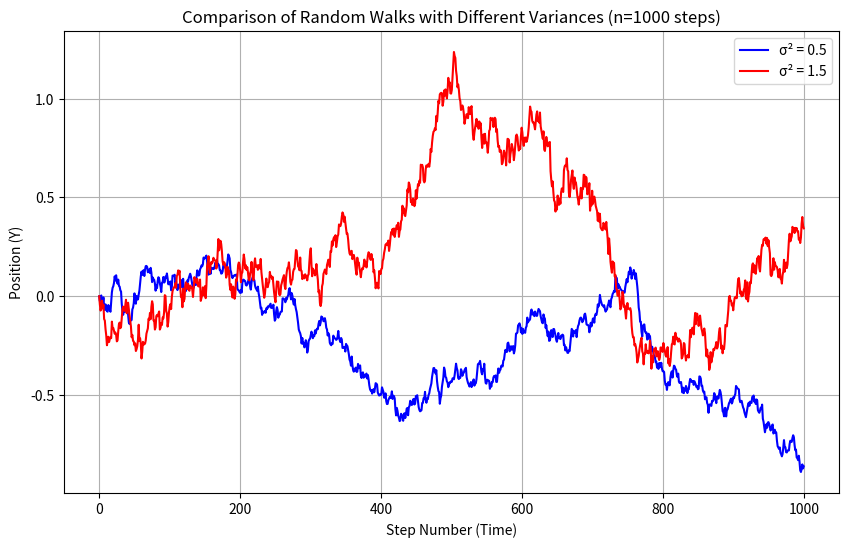

The script that saved this image:
import matplotlib.pyplot as plt
import numpy as np

def main(): 

   # random_walk_q1(10)
    #random_walk_q1(100)
    #random_walk_q1(1000)
    #random_walk_q1(10000)

    # Run Q2: 100 simulations with n=1000
    #random_walk_q2(100)

    #random_walk_q3(1000)

    random_walk_q4(1000, 0.5, 1.5)


def random_walk_q1(n): 

    stepsize = 1/np.sqrt(n)
    x= np.zeros(n)
    y= np.zeros(n)

    for i in range(n):
        x[i] = i
        if i == 0:
            y[i] = 0
        else: 
            y[i] += np.random.choice([-1,1])*stepsize + y[i-1]

    # Plot the complete path outside the loop
    plt.plot(x, y, 'b-') # Plot x vs y as a continuous blue line
    plt.title(f"1D Random Walk ({n} steps)") # Add a title
    plt.xlabel("Step Number (Time)") # Label x-axis
    plt.ylabel("Position (Y)") # Label y-axis
    plt.grid(True) # Add a grid
    plt.show()

def random_walk_q2(num_simulations):
    n = 1000  # Fixed number of steps
    stepsize = 1 / np.sqrt(n)

    plt.figure(figsize=(12, 8))  # Create a figure to hold all plots

    for _ in range(num_simulations):
        # Initialize position arrays for this simulation
        x = np.zeros(n)
        y = np.zeros(n)

        # Perform the random walk calculation
        for i in range(n):
            x[i] = i
            if i > 0:
                # Calculate next step based on previous position
                y[i] = y[i-1] + np.random.choice([-1, 1]) * stepsize
            # y[0] remains 0 (initial position)

        # Plot this specific walk on the figure
        # Matplotlib cycles colors automatically
        plt.plot(x, y, alpha=0.5) # Use alpha for better visibility with many lines

    # Configure and display the final plot after all simulations are plotted
    plt.title(f"{num_simulations} Random Walks (n={n} steps)")
    plt.xlabel("Step Number (Time)")
    plt.ylabel("Position (Y)")
    plt.grid(True)
    plt.show()

def random_walk_q3(num_simulations):

    n = 1000  # Fixed number of steps
    stepsize = 1 / np.sqrt(n)

    # Array to store the y-position of each simulation at each step
    all_y_positions = np.zeros((num_simulations, n))

    # x values (time steps) are the same for all simulations
    x_steps = np.arange(n)

    for sim_index in range(num_simulations):
        # Initialize y position array for this simulation
        y = np.zeros(n)

        # Perform the random walk calculation
        for i in range(1, n): # Start from step 1
            # Calculate next step based on previous position
            y[i] = y[i-1] + np.random.choice([-1, 1]) * stepsize
        
        # Store the y-path of this simulation
        all_y_positions[sim_index, :] = y

    # Calculate the variance across simulations for each time step
    empirical_variances = np.var(all_y_positions, axis=0)
    
    # Calculate theoretical variance: i * stepsize^2
    theoretical_variances = x_steps * (stepsize**2)

    # Plot the empirical and theoretical variance over time
    plt.figure(figsize=(12, 8))
    plt.plot(x_steps, empirical_variances, label='Empirical Variance')
    plt.plot(x_steps, theoretical_variances, label='Theoretical Variance (t/n)', linestyle='--')
    
    plt.title(f"Variance of Random Walk Position over Time (n={n}, {num_simulations} simulations)")
    plt.xlabel("Step Number (Time, t)")
    plt.ylabel("Variance of Y Position")
    plt.legend()
    plt.grid(True)
    plt.show()
    
    # --- Covariance Calculation ---
    idx1, idx2 = 300, 600
    if n > idx1 and n > idx2:
        # Extract positions at the specified steps
        y_at_idx1 = all_y_positions[:, idx1]
        y_at_idx2 = all_y_positions[:, idx2]

        # -- Method 1: Using np.cov (Population Covariance, ddof=0) --
        cov_matrix = np.cov(y_at_idx1, y_at_idx2, ddof=0)
        empirical_covariance_np = cov_matrix[0, 1] # or cov_matrix[1, 0]


        print(f"Empirical Covariance (s=0.3, t=0.6): {empirical_covariance_np:.6f}")
    
    # We now plot the distribution of B(1). 
    plt.figure(figsize=(12, 8))
    plt.hist(all_y_positions[:, -1], bins=30, density=True, alpha=0.7, label='B(1)')
    plt.title('Distribution of B(1)')
    plt.xlabel('Value')
    plt.ylabel('Frequency')
    plt.legend()
    plt.show()

def random_walk_q4(num_simulations, variance1, variance2=None): 
    x = np.zeros(num_simulations)
    y1 = np.zeros(num_simulations)
    y2 = np.zeros(num_simulations)

    # Generate first random walk
    for i in range(num_simulations):
        x[i] = i
        if i == 0:
            y1[i] = 0
        else: 
            y1[i] = y1[i-1] + np.random.normal(0, np.sqrt(variance1/num_simulations))

    # If second variance is provided, generate second random walk
    # If not, only plot the first random walk
    if variance2 is not None:
        for i in range(num_simulations):
            if i == 0:
                y2[i] = 0
            else: 
                y2[i] = y2[i-1] + np.random.normal(0, np.sqrt(variance2/num_simulations))

    # Plot both paths on the same graph
    plt.figure(figsize=(10, 6))
    plt.plot(x, y1, 'b-', label=f'σ² = {variance1}')
    if variance2 is not None:
        plt.plot(x, y2, 'r-', label=f'σ² = {variance2}')
    
    plt.title(f"Comparison of Random Walks with Different Variances (n={num_simulations} steps)")
    plt.xlabel("Step Number (Time)")
    plt.ylabel("Position (Y)")
    plt.grid(True)
    plt.legend()
    plt.show()

if __name__ == "__main__":
    np.random.seed(123)
    main()
